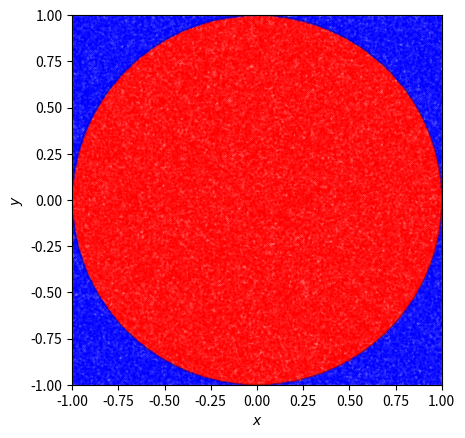
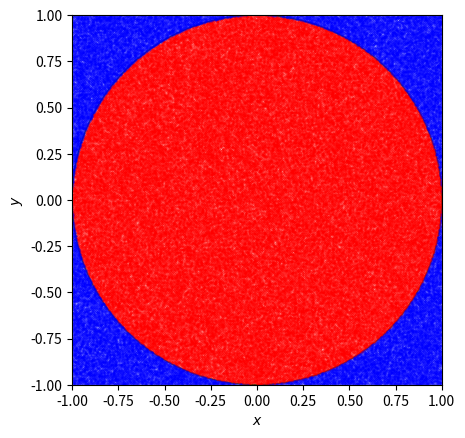
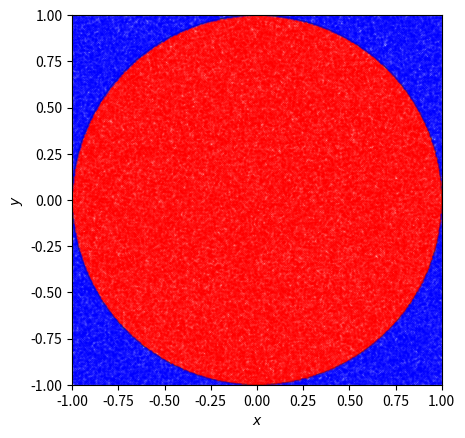
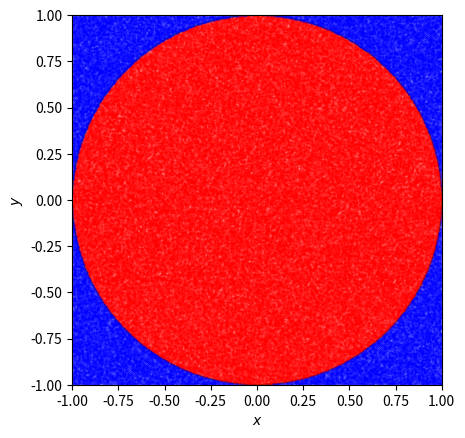
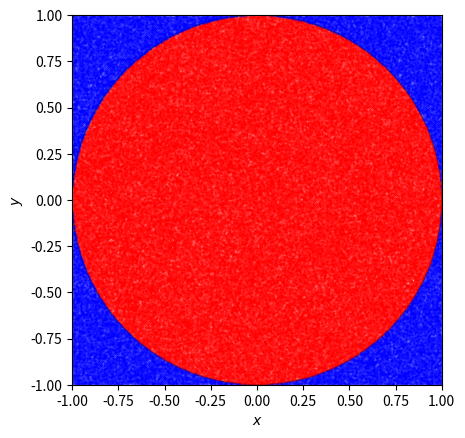
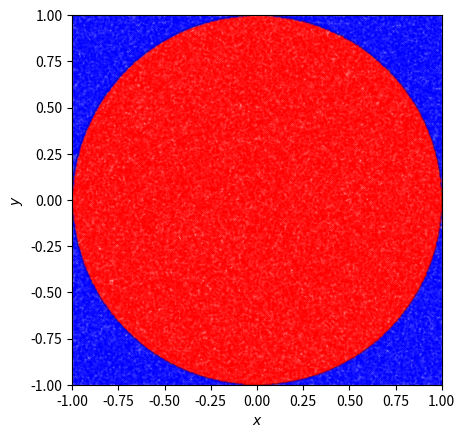
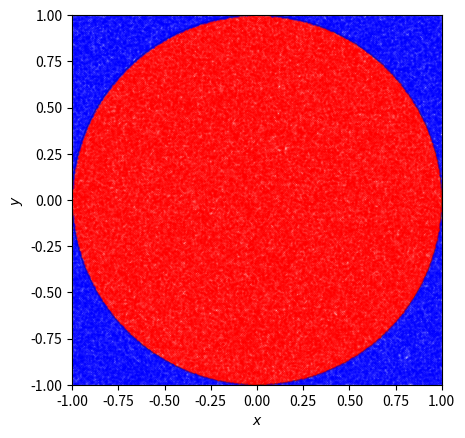
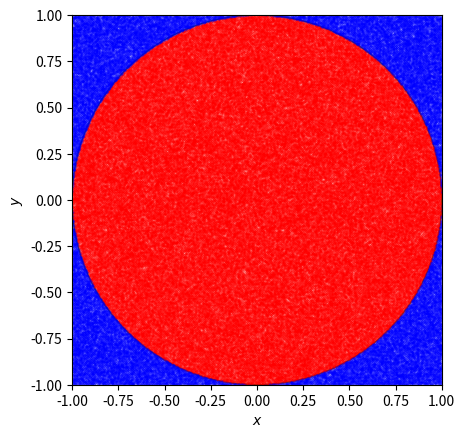
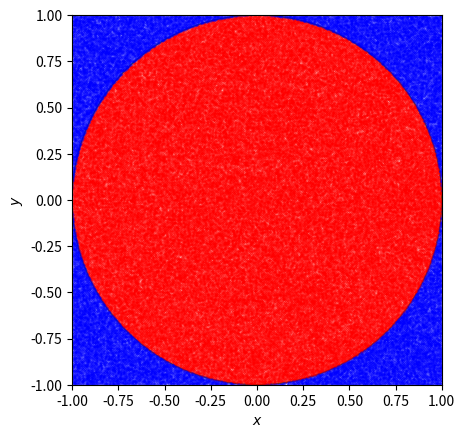
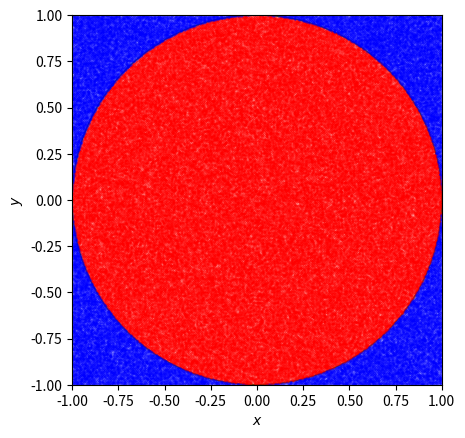
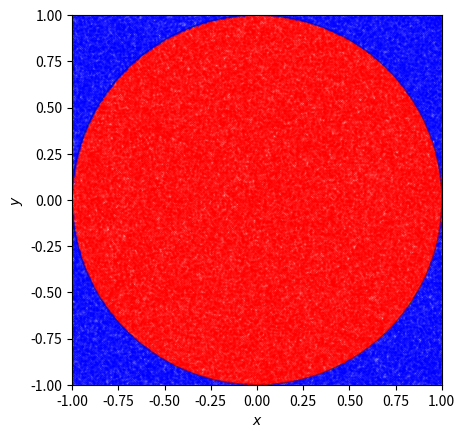
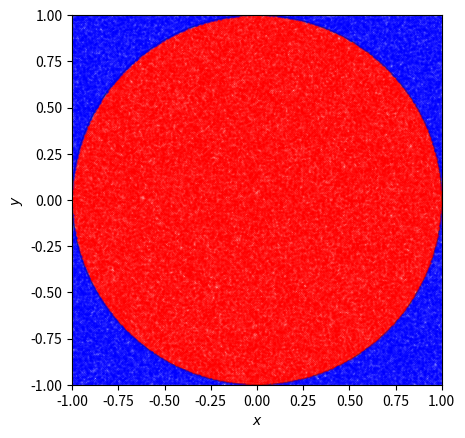
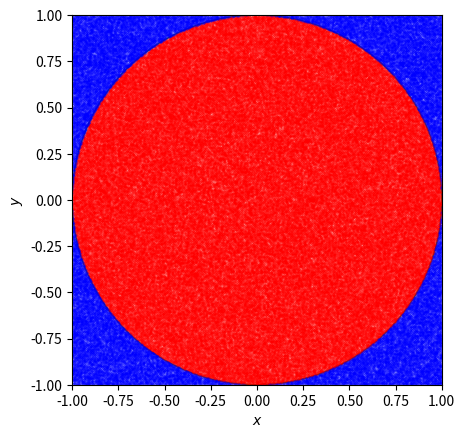
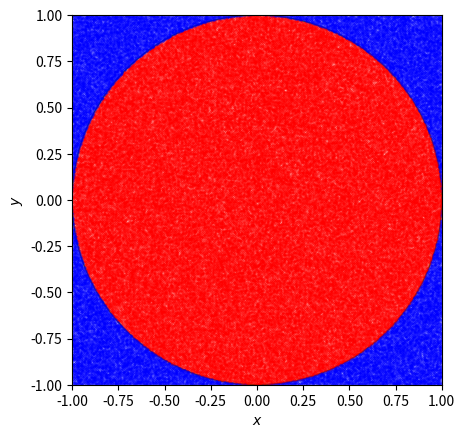
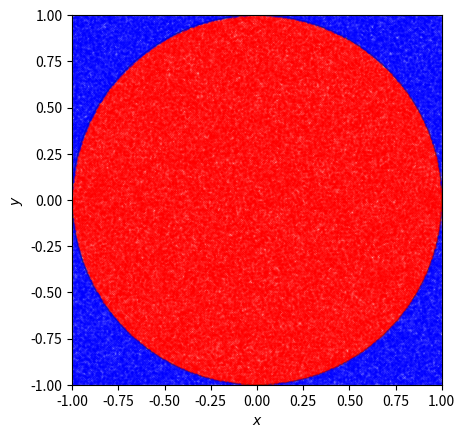
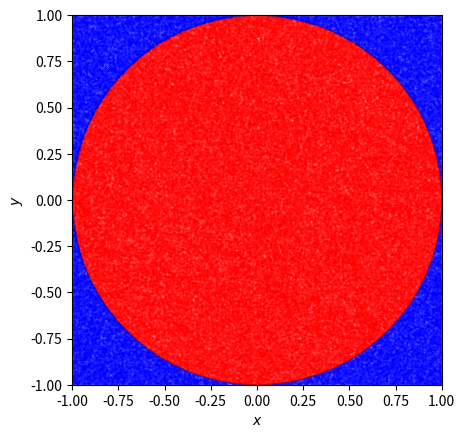

Write Python code to recreate these figures, in order.
import numpy as np

N = 500000 # Generate 500000 pairs of random numbers
M = 100
pi_estimates = []

import matplotlib.pyplot as plt

def plot_random_points(points):
    # Set up the plot with circle
    plt.axes()
    circle = plt.Circle((0,0), radius=1.0, fc='white', ec="green")
    plt.gca().add_patch(circle)
    plt.axis('scaled')
    plt.xlim(-1.0, 1.0)
    plt.ylim(-1.0, 1.0)
    plt.xlabel(r"$x$")
    plt.ylabel(r"$y$")

    # plot the points, using different colours depending on whether they
    # are inside or outside the circle
    points = np.random.uniform(low=-1, high=1, size=(N,2))
    dist_sq = points[:,0]**2 + points[:,1]**2
    inside = dist_sq < 1.0
    plt.scatter(points[inside, 0], points[inside, 1], color='red', s=0.1, alpha=0.3)
    plt.scatter(points[~inside, 0], points[~inside, 1], color='blue', s=0.1, alpha=0.3)

    plt.show()

def plot_times(times):
    for _ in range(times):
        points = np.random.uniform(low=-1, high=1, size=(N,2))
        plot_random_points(points)
        in_circle = np.sum(points[:,0]**2 + points[:,1]**2 < 1.0)
        pi_estimates.append(4 * in_circle / N)
    return pi_estimates

plot_times(M)
print(f"Mean estimated value of pi: {np.mean(pi_estimates)}")
print(f"Standard deviation of estimated values: {np.std(pi_estimates)}")
